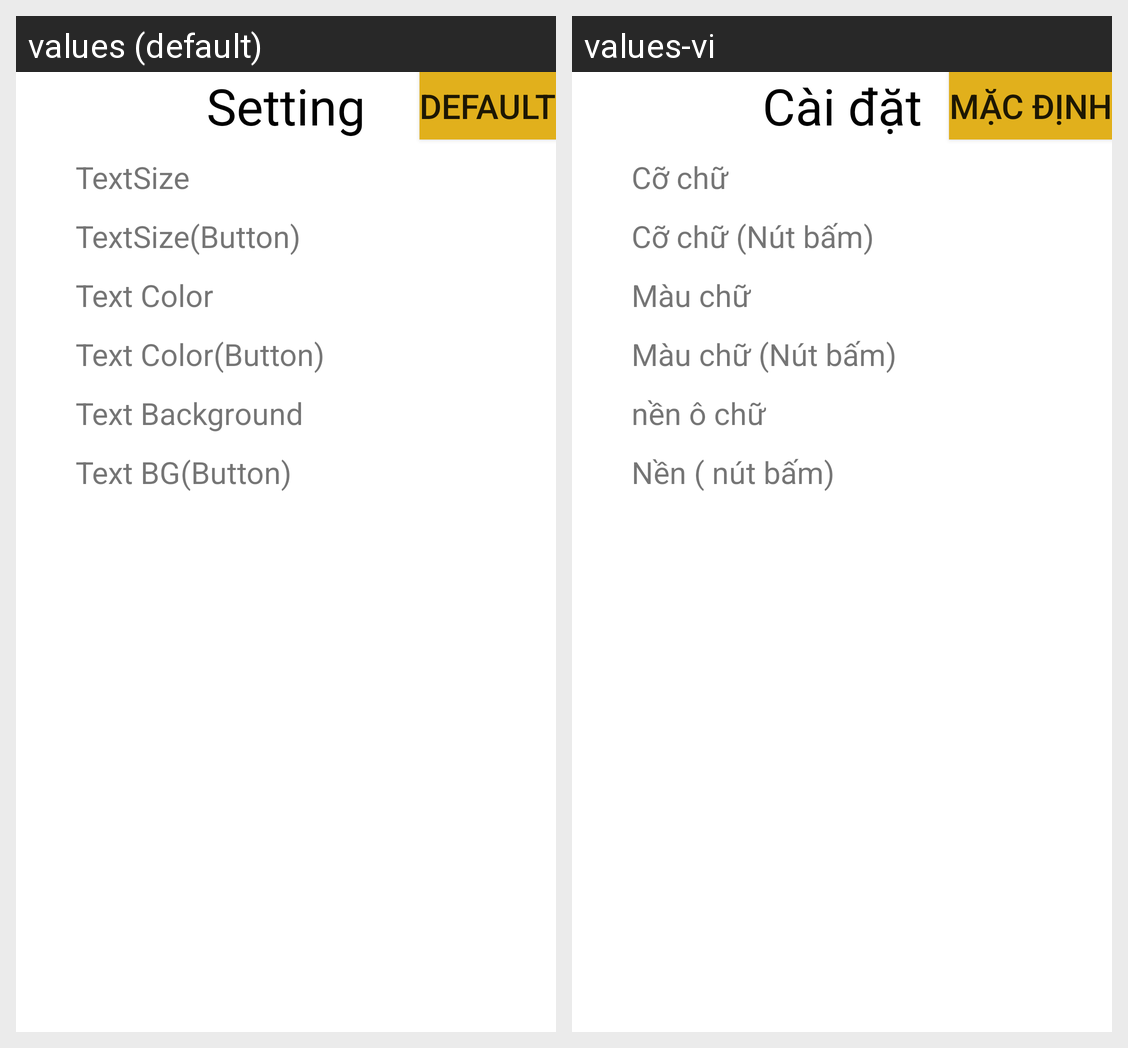

The Android screen above is rendered under two locales of the same app. Produce the string resources it draws, with the default and per-locale values.
Android screen res/layout/activity_setting.xml rendered under 2 locales, left to right: values (default), values-vi. Device: Nexus 5 (rendered at 1080×1920; each locale shown at half size, 540×960, under a caption strip naming it); theme Theme.SUDOKU.
Strings drawn on this screen, with the default value and each locale's value (text and hints the layout hard-codes, and strings that could not be matched under every locale, appear in the picture but are not listed):

setting
  values: Setting
  values-vi: Cài đặt

Default
  values: DEFAULT
  values-vi: Mặc định

textsize
  values: TextSize
  values-vi: Cỡ chữ

textsize2
  values: TextSize(Button)
  values-vi: Cỡ chữ (Nút bấm)

textcolor
  values: Text Color
  values-vi: Màu chữ

textcolor2
  values: Text Color(Button)
  values-vi: Màu chữ (Nút bấm)

textbackground
  values: Text Background
  values-vi: nền ô chữ

textbackground_button
  values: Text BG(Button)
  values-vi: Nền ( nút bấm)
